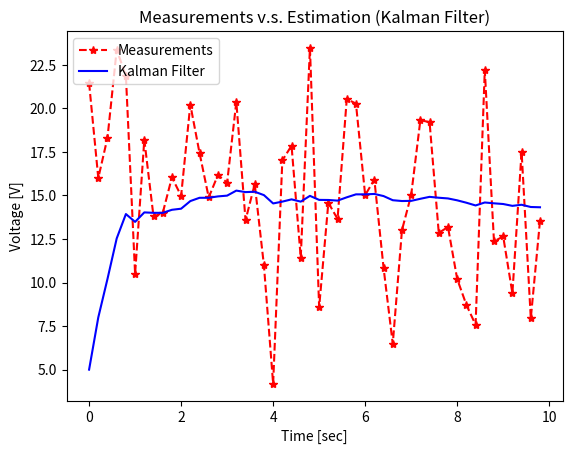

This figure's Python source: (Note: this script raises an exception after producing the figure.)
import numpy as np
import matplotlib.pyplot as plt

np.random.seed(0)

def get_volt():
    """Measure voltage.
        - State space model:
            * x_{k+1} = A x_{k} + w_{k}
            * z_{k} = H x_{k} + v_{k}
        - System Model:
            (1) Initial condition:
                x_{0} = 14.4 [V]
                w_{k} = 0
                v_{k} = N(0, 2^{2})
            (2) System condition:
                A (state transition model)              = 1
                H (observation model)                   = 1
                Q (covariance of the process noise)     = 0
                R (covariance of the observation noise) = 4
            (3) State space model:
                x_{k+1} = x_{k}
                z_{k} = x_{k} + v_{k}
    """
    x = 14.4                             # x: state variable.
    v_mean = 0
    v_std = 4
    v = np.random.normal(v_mean, v_std)  # v: measurement noise.
    z = x + v                            # z: observable.
    return z

def kalman_filter(z_meas, x_esti, P):
    """Estimate voltage using a kalman filter."""
    # (1) Prediction.
    x_pred = A * x_esti
    P_pred = A * P * A + Q

    # (2) Kalman Gain.
    K = P_pred * H / (H * P_pred * H + R)

    # (3) Eastimation.
    x_esti = x_pred + K * (z_meas - H * x_pred)

    # (4) Error Covariance.
    P = P_pred - K * H * P_pred

    return x_esti, P

# Input parameters.
time_start = 0
time_end = 10
time_width = 0.2

# Initialization for system model and prediction.
A = 1
H = 1
Q = 0
R = 16
x_0 = 5
P_0 = 6

time = np.arange(time_start, time_end, time_width)
n_samples = len(time)

z_meas_save = np.zeros(n_samples)
x_esti_save = np.zeros(n_samples)

x_esti, P = 0, 0
for i in range(n_samples):
    z_meas = get_volt()
    if i == 0:
        x_esti, P = x_0, P_0
    else:
        x_esti, P = kalman_filter(z_meas, x_esti, P)

    z_meas_save[i] = z_meas
    x_esti_save[i] = x_esti

plt.plot(time, z_meas_save, 'r*--', label='Measurements')
plt.plot(time, x_esti_save, 'b-', label='Kalman Filter')
plt.legend(loc='upper left')
plt.title('Measurements v.s. Estimation (Kalman Filter)')
plt.xlabel('Time [sec]')
plt.ylabel('Voltage [V]')
plt.savefig('png/simple_kalman_filter.png')